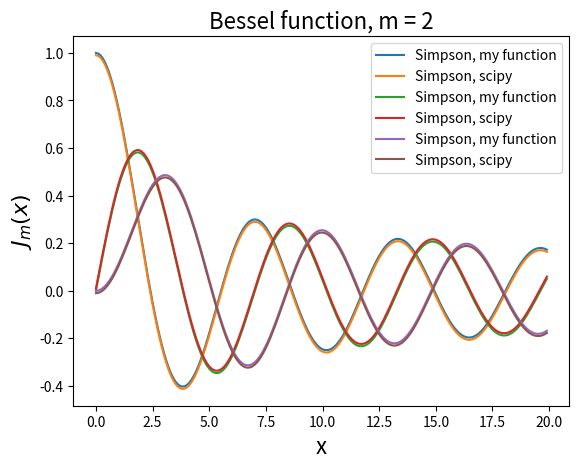

Python code for this plot:
"""Write your own function for Simpson's integration.
 The function should double the number of points in the
  sampled interval until a specifified level of accuracy is reached"""

def simp(func, a, b, tol):
    demomode = False

    # Initial number of sampled points
    N = 10

    # 1/3*f(a) + 1/3*f(b)
    s = (1. / 3.) * func(a) + (1. / 3.) * func(b)

    # Starting with N points
    h = (b - a) / N
    s1odd = 0.
    for k in range(1, N, 2):
        s1odd += func(a + k * h)
    s1even = 0.
    for k in range(2, N, 2):
        s1even += func(a + k * h)

    # Simpson's rule with N points in [a,b]
    simp1N = h * (s + (4. / 3.) * s1odd + (2. / 3.) * s1even)

    if demomode:
        print(N, simp1N)

    acc = tol + 1.

    while (acc > tol):
        # Now doubling the number of points and updating h
        N = 2 * N
        h = (b - a) / N
        # All points in previous interval (odd+even) are
        # now the even points in the new interval.
        s2even = s1odd + s1even
        # Now getting s2odd
        s2odd = 0.
        for k in range(1, N, 2):
            s2odd += func(a + k * h)
        # Simpson's rule with 2N points in the sample
        simp2N = h * (s + (4. / 3.) * s2odd + (2. / 3.) * s2even)

        acc = ((1. / 15.) * abs(simp2N - simp1N)) / abs(simp2N)

        # Update and loop
        s1even, s1odd = s2even, s2odd
        simp1N = simp2N

        if demomode:
            print(N, simp2N)

        # Exit loop if N > 1e6
        if (N > 1e6):
            print(' ')
            print('The required accuracy could not be reached with N=1e6 points.')
            print('Stopping here, N =', N, '; acc =', acc)
            break

    return simp2N


"""Example using own Simpson function and scipy simpson"""

import numpy as np
import scipy.integrate as integrate
from matplotlib import pyplot as plt


# Define integrand
def integrand(theta, x, m):
    integrand = (1.0 / np.pi) * np.cos(m * theta - x * np.sin(theta))
    return integrand


#using own function
def bessel(x, m):
    integ = lambda theta: integrand(theta, x, m)
    tol = 1e-4
    bes = simp(integ, 0., np.pi, tol)
    return bes


# Calculate Bessel using Simpson rule from scipy
N = 100

#using scipy
def bessel_simp(x, m, N):
    dtheta = np.pi / float(N)
    grid = np.arange(0.0, np.pi, dtheta)
    y = integrand(grid, x, m)
    bes = integrate.simpson(y, grid)

    return bes


x = 3
m = 2
bes = bessel(x, m)
bes2 = bessel_simp(x, m, N)
print(bes)

xlist = np.arange(0, 20, 0.1)
for m in range(3):

    bes = []
    bes2 = []

    for x in xlist:
        b1 = bessel(x, m)
        b2 = bessel_simp(x, m, N)
        bes.append(b1)
        bes2.append(b2)

    plt.plot(xlist, bes, label='Simpson, my function')
    plt.plot(xlist, bes2, label='Simpson, scipy')
    plt.xlabel('x', fontsize=16)
    plt.ylabel('$J_m(x)$', fontsize=16)
    plt.legend()
    plt.title('Bessel function, m = ' + str(m), fontsize=16)
    plt.show()